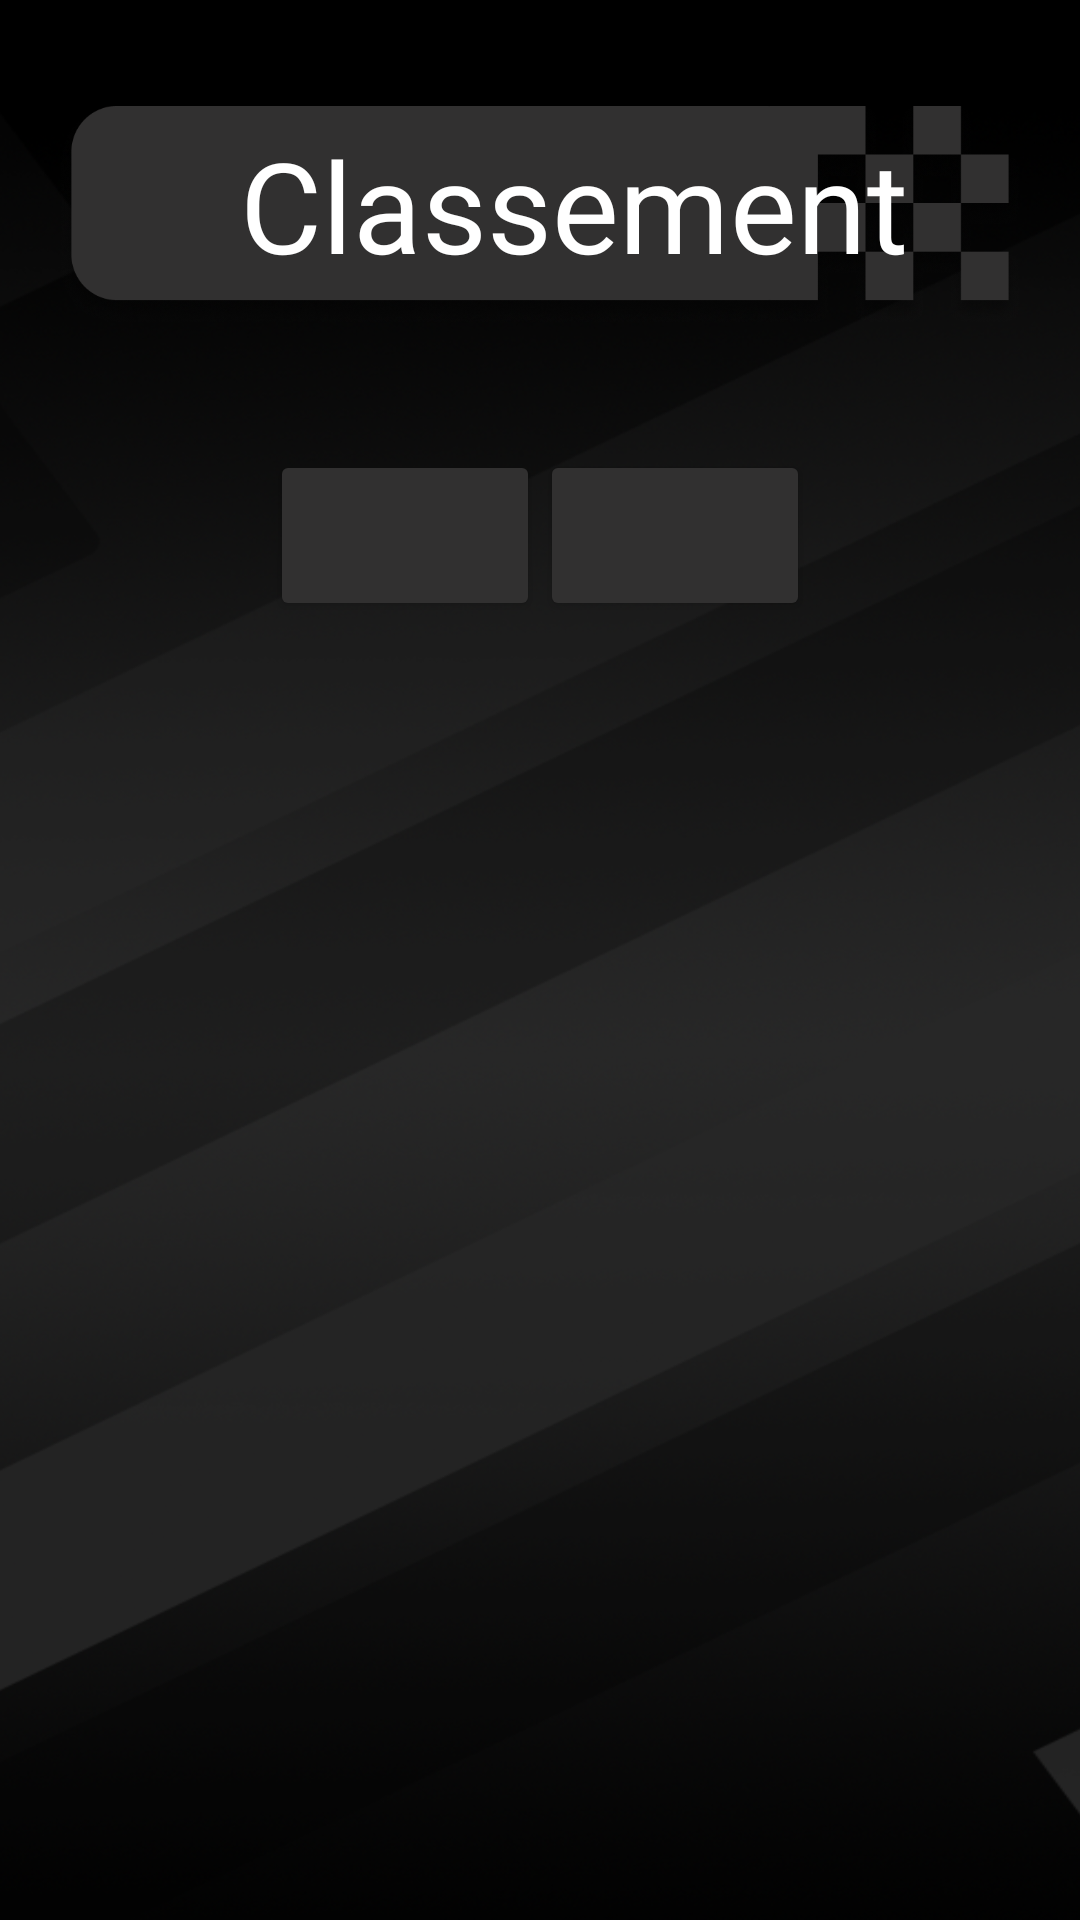

This screen was rendered from an Android layout file. Write that file and the resources it references.
<!-- AndroidManifest.xml: application theme Theme.FastTrack -->
<!-- res/layout/fragment_ranking.xml -->
<?xml version="1.0" encoding="utf-8"?>
<FrameLayout xmlns:android="http://schemas.android.com/apk/res/android"
    xmlns:tools="http://schemas.android.com/tools"
    android:layout_width="match_parent"
    android:layout_height="match_parent"
    android:background="@drawable/fondnoir"
    tools:context=".view.Fragements.Rankings.Ranking">

    
    <ImageView
        android:id="@+id/damierHome"
        android:layout_width="wrap_content"
        android:layout_height="83dp"
        android:layout_marginHorizontal="20dp"
        android:layout_marginTop="30dp"
        android:src="@drawable/damier4" />

    <TextView
        android:id="@+id/textView"
        android:layout_width="wrap_content"
        android:layout_height="wrap_content"
        android:layout_marginStart="80dp"
        android:layout_marginTop="40dp"
        android:fontFamily="@font/leckerli_one"
        android:text="Classement"
        android:textColor="#FFFFFF"
        android:textSize="42sp" />


    <Button
        android:id="@+id/submitDriver"
        android:layout_width="90dp"
        android:layout_height="57dp"
        android:layout_marginTop="150dp"
        android:layout_gravity="end"
        android:layout_marginRight="90dp"
        android:backgroundTint="#313030"
        android:drawableTop="@drawable/baseline_directions_car_24"
        android:textColor="@color/white"
        android:textSize="22sp"/>

    <Button
        android:id="@+id/submitTeam"
        android:layout_width="90dp"
        android:layout_height="57dp"
        android:layout_marginTop="150dp"
        android:layout_marginLeft="90dp"
        android:drawableTop="@drawable/ic_baseline_person_24_white"
        android:backgroundTint="#313030"
        android:textColor="@color/white"
        android:textSize="22sp"/>

    <androidx.recyclerview.widget.RecyclerView
        android:id="@+id/rvRanking"
        android:layout_width="match_parent"
        android:layout_height="495dp"
        android:layout_marginTop="230dp"
        tools:listitem="@layout/ranking_card_item"/>

</FrameLayout>
<!-- res/layout/ranking_card_item.xml (included above) -->
<?xml version="1.0" encoding="utf-8"?>
<androidx.cardview.widget.CardView xmlns:android="http://schemas.android.com/apk/res/android"
    xmlns:app="http://schemas.android.com/apk/res-auto"
    android:id="@+id/cardRankingQatar"
    android:layout_width="match_parent"
    android:layout_height="160dp"
    app:cardElevation="0dp"
    android:backgroundTint="@color/clear"
    app:cardUseCompatPadding="false">

    <ImageView
        android:id="@+id/divRankingPrincipal2"
        android:layout_width="356dp"
        android:layout_height="match_parent"
        android:layout_marginHorizontal="15dp"
        android:layout_marginBottom="15dp"
        android:src="@drawable/fondpilote2"
        app:tint="@color/red_bull" />

    <ImageView
        android:id="@+id/divRankingPrincipal"
        android:layout_width="356dp"
        android:layout_height="match_parent"
        android:layout_marginHorizontal="15dp"
        android:layout_marginBottom="15dp"
        android:src="@drawable/fondpilote"/>

    <ImageView
        android:id="@+id/imgteam"
        android:layout_width="109dp"
        android:layout_height="66dp"
        android:layout_marginLeft="205dp"
        android:layout_marginTop="43dp"
        android:alpha="0.6"
        android:src="@drawable/red_bull" />

    <ImageView
        android:id="@+id/imgdriver"
        android:layout_width="130dp"
        android:layout_height="130dp"
        android:layout_gravity="bottom"
        android:layout_marginLeft="240dp"
        android:layout_marginBottom="21dp"
        android:src="@drawable/max_verstappen" />

    <TextView
        android:id="@+id/numeroDriver"
        android:layout_width="wrap_content"
        android:layout_height="wrap_content"
        android:layout_marginStart="33dp"
        android:layout_marginTop="81dp"
        android:fontFamily="@font/major_mono_display"
        android:text="01"
        android:textColor="#FFFFFF"
        android:textSize="36sp" />



    <TextView
        android:id="@+id/nameDriver"
        android:layout_width="wrap_content"
        android:layout_height="wrap_content"
        android:layout_marginStart="29dp"
        android:layout_marginTop="6dp"
        android:fontFamily="@font/lilita_one"
        android:text="Verstappen"
        android:textColor="#FFFFFF"
        android:textSize="28sp" />


    <TextView
        android:id="@+id/nameConstructorDriver"
        android:layout_width="wrap_content"
        android:layout_height="wrap_content"
        android:layout_marginStart="49dp"
        android:layout_marginTop="43dp"
        android:fontFamily="@font/lilita_one"
        android:text="RedBull"
        android:textColor="@color/red_bull"
        android:textSize="18sp" />

    <TextView
        android:id="@+id/nbPointPiloteRanking"
        android:layout_width="wrap_content"
        android:layout_height="wrap_content"
        android:layout_marginStart="120dp"
        android:layout_marginTop="103dp"
        android:fontFamily="@font/leckerli_one"
        android:text="250 pts"
        android:textColor="@color/red_bull"
        android:textSize="20sp" />


</androidx.cardview.widget.CardView>
<!-- resources referenced by this layout -->
<resources>
  <color name="clear">#00000000</color>
  <color name="red_bull">#1648AC</color>
  <color name="white">#FFFFFFFF</color>
  <!-- drawable damier4: png bitmap (drawable, 59995 bytes) -->
  <!-- drawable fondnoir: png bitmap (drawable, 763144 bytes) -->
  <!-- drawable fondpilote2 (drawable) -->
  <vector xmlns:android="http://schemas.android.com/apk/res/android"
      xmlns:aapt="http://schemas.android.com/aapt"
      android:width="328dp"
      android:height="126dp"
      android:viewportWidth="328"
      android:viewportHeight="126">
      <path
          android:pathData="M10,0L318,0A10,10 0,0 1,328 10L328,116A10,10 0,0 1,318 126L10,126A10,10 0,0 1,0 116L0,10A10,10 0,0 1,10 0z">
          <aapt:attr name="android:fillColor">
              <gradient
                  android:startX="0"
                  android:startY="0"
                  android:endX="328"
                  android:endY="0"
                  android:type="linear">
                  <item android:offset="0" android:color="#FF000000"/>
                  <item android:offset="1" android:color="#FF14377E" />
              </gradient>
          </aapt:attr>
      </path>
  </vector>
  <!-- drawable red_bull: png bitmap (drawable, 11892 bytes) -->
  <style name="Theme.FastTrack" parent="Theme.MaterialComponents.DayNight.NoActionBar">
          
          <item name="colorPrimary">@color/purple_500</item>
          <item name="colorPrimaryVariant">@color/purple_700</item>
          <item name="colorOnPrimary">@color/white</item>
          
          <item name="colorSecondary">@color/teal_200</item>
          <item name="colorSecondaryVariant">@color/teal_700</item>
          <item name="colorOnSecondary">@color/black</item>
          
          <item name="android:statusBarColor">?attr/colorPrimaryVariant</item>
          
      </style>
  <color name="purple_500">#FF6200EE</color>
  <color name="purple_700">#FF3700B3</color>
  <color name="teal_200">#FF03DAC5</color>
  <color name="teal_700">#FF018786</color>
  <color name="black">#FF000000</color>
</resources>
